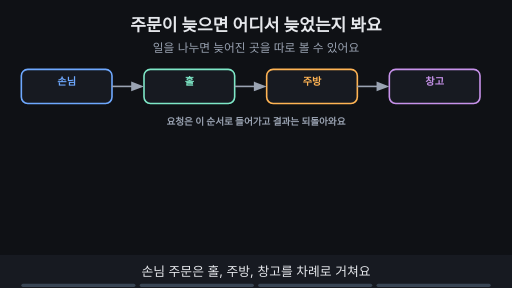
t = 0.00 s
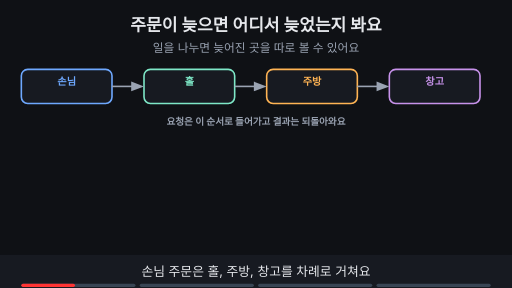
t = 1.76 s
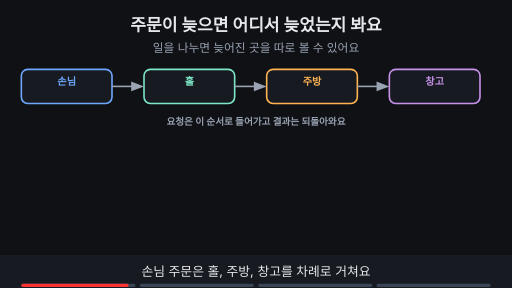
t = 3.53 s
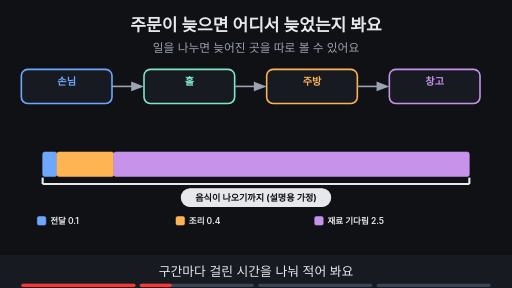
t = 4.80 s
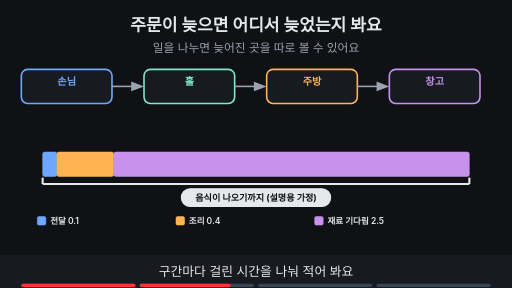
t = 6.73 s
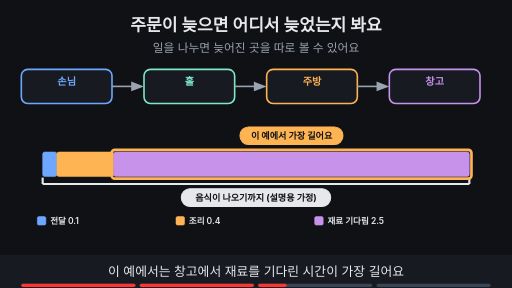
t = 8.44 s

The animated SVG that drew these frames (rendered in a browser with its animation timeline set to each time). Animation: 16 SMIL elements (animate=16); frames cover the first 8.44 s, repeats indefinitely.

<svg xmlns="http://www.w3.org/2000/svg" viewBox="0 0 960 540" width="960" height="540" font-family="-apple-system,'Apple SD Gothic Neo','Segoe UI',sans-serif">
<title>주문이 늦으면 어디서 늦었는지 봐요</title>
<rect width="960" height="540" fill="#0f1115"/>
<text x="480" y="58" text-anchor="middle" font-size="32" font-weight="700" fill="#e6e8ec">주문이 늦으면 어디서 늦었는지 봐요</text>
<text x="480" y="98" text-anchor="middle" font-size="22" fill="#9aa3b2">일을 나누면 늦어진 곳을 따로 볼 수 있어요</text>
<rect x="40" y="130" width="170" height="64" rx="12" fill="#171a21" stroke="#6ea8fe" stroke-width="3"/><text x="125.0" y="160" text-anchor="middle" font-size="19" font-weight="700" fill="#6ea8fe">손님</text><rect x="270" y="130" width="170" height="64" rx="12" fill="#171a21" stroke="#7ee7c7" stroke-width="3"/><text x="355.0" y="160" text-anchor="middle" font-size="19" font-weight="700" fill="#7ee7c7">홀</text><rect x="500" y="130" width="170" height="64" rx="12" fill="#171a21" stroke="#ffb454" stroke-width="3"/><text x="585.0" y="160" text-anchor="middle" font-size="19" font-weight="700" fill="#ffb454">주방</text><rect x="730" y="130" width="170" height="64" rx="12" fill="#171a21" stroke="#c792ea" stroke-width="3"/><text x="815.0" y="160" text-anchor="middle" font-size="19" font-weight="700" fill="#c792ea">창고</text><line x1="210" y1="162" x2="254" y2="162" stroke="#9aa3b2" stroke-width="3"/><polygon points="270,162 246,153 246,171" fill="#9aa3b2"/><line x1="440" y1="162" x2="484" y2="162" stroke="#9aa3b2" stroke-width="3"/><polygon points="500,162 476,153 476,171" fill="#9aa3b2"/><line x1="670" y1="162" x2="714" y2="162" stroke="#9aa3b2" stroke-width="3"/><polygon points="730,162 706,153 706,171" fill="#9aa3b2"/><g opacity="1"><animate attributeName="opacity" values="1;1;0;0" keyTimes="0;0.235;0.250;1" dur="15s" repeatCount="indefinite"/><text x="480" y="235" text-anchor="middle" font-size="18" font-weight="700" fill="#9aa3b2">요청은 이 순서로 들어가고 결과는 되돌아와요</text></g><g opacity="0"><animate attributeName="opacity" values="0;0;1;1" keyTimes="0;0.250;0.265;1" dur="15s" repeatCount="indefinite"/><rect x="80" y="285" width="26.666666666666668" height="46" rx="4" fill="#6ea8fe" stroke="#6ea8fe" stroke-width="1"/></g><g opacity="0"><animate attributeName="opacity" values="0;0;1;1" keyTimes="0;0.250;0.265;1" dur="15s" repeatCount="indefinite"/><rect x="106.66666666666667" y="285" width="106.66666666666667" height="46" rx="4" fill="#ffb454" stroke="#ffb454" stroke-width="1"/></g><g opacity="0"><animate attributeName="opacity" values="0;0;1;1" keyTimes="0;0.250;0.265;1" dur="15s" repeatCount="indefinite"/><rect x="213.33333333333334" y="285" width="666.6666666666666" height="46" rx="4" fill="#c792ea" stroke="#c792ea" stroke-width="1"/></g><g opacity="0"><animate attributeName="opacity" values="0;0;1;1" keyTimes="0;0.250;0.265;1" dur="15s" repeatCount="indefinite"/><rect x="70" y="406" width="16" height="16" rx="3" fill="#6ea8fe" stroke="#6ea8fe" stroke-width="1"/><text x="94" y="420" text-anchor="start" font-size="16" font-weight="600" fill="#e6e8ec">전달 0.1</text><rect x="330" y="406" width="16" height="16" rx="3" fill="#ffb454" stroke="#ffb454" stroke-width="1"/><text x="354" y="420" text-anchor="start" font-size="16" font-weight="600" fill="#e6e8ec">조리 0.4</text><rect x="590" y="406" width="16" height="16" rx="3" fill="#c792ea" stroke="#c792ea" stroke-width="1"/><text x="614" y="420" text-anchor="start" font-size="16" font-weight="600" fill="#e6e8ec">재료 기다림 2.5</text></g><g opacity="0"><animate attributeName="opacity" values="0;0;1;1" keyTimes="0;0.250;0.265;1" dur="15s" repeatCount="indefinite"/><line x1="80" y1="345" x2="880" y2="345" stroke="#e6e8ec" stroke-width="4"/><line x1="80" y1="345" x2="80" y2="333" stroke="#e6e8ec" stroke-width="4"/><line x1="880" y1="345" x2="880" y2="333" stroke="#e6e8ec" stroke-width="4"/><rect x="340" y="354" width="280" height="33" rx="16" fill="#e6e8ec" stroke="#e6e8ec" stroke-width="2"/><text x="480.0" y="377.12" text-anchor="middle" font-size="17" font-weight="700" fill="#0f1115">음식이 나오기까지 (설명용 가정)</text></g><g opacity="0"><animate attributeName="opacity" values="0;0;1;1" keyTimes="0;0.500;0.515;1" dur="15s" repeatCount="indefinite"/><rect x="209.33333333333334" y="281" width="674.6666666666666" height="54" rx="6" fill="none" stroke="#ffb454" stroke-width="5"/><rect x="450" y="238" width="193" height="33" rx="16" fill="#ffb454" stroke="#ffb454" stroke-width="2"/><text x="546.6666666666666" y="261.12" text-anchor="middle" font-size="17" font-weight="700" fill="#0f1115">이 예에서 가장 길어요</text></g><g opacity="0"><animate attributeName="opacity" values="0;0;1;1" keyTimes="0;0.750;0.765;1" dur="15s" repeatCount="indefinite"/><rect x="288" y="440" width="385" height="32" rx="16" fill="#7ee7c7" stroke="#7ee7c7" stroke-width="2"/><text x="480" y="461.76" text-anchor="middle" font-size="16" font-weight="700" fill="#0f1115">시간 기록표는 단서를 줘요 · 원인은 함께 확인해요</text></g>
<rect x="0" y="478" width="960" height="62" fill="#171a21"/>
<g opacity="1"><animate attributeName="opacity" values="1;1;0;0" keyTimes="0;0.235;0.250;1" dur="15s" repeatCount="indefinite"/><text x="480" y="518" text-anchor="middle" font-size="24" fill="#e6e8ec">손님 주문은 홀, 주방, 창고를 차례로 거쳐요</text></g>
<g opacity="0"><animate attributeName="opacity" values="0;0;1;1;0;0" keyTimes="0;0.250;0.265;0.485;0.500;1" dur="15s" repeatCount="indefinite"/><text x="480" y="518" text-anchor="middle" font-size="24" fill="#e6e8ec">구간마다 걸린 시간을 나눠 적어 봐요</text></g>
<g opacity="0"><animate attributeName="opacity" values="0;0;1;1;0;0" keyTimes="0;0.500;0.515;0.735;0.750;1" dur="15s" repeatCount="indefinite"/><text x="480" y="518" text-anchor="middle" font-size="24" fill="#e6e8ec">이 예에서는 창고에서 재료를 기다린 시간이 가장 길어요</text></g>
<g opacity="0"><animate attributeName="opacity" values="0;0;1;1" keyTimes="0;0.750;0.765;1" dur="15s" repeatCount="indefinite"/><text x="480" y="518" text-anchor="middle" font-size="24" fill="#e6e8ec">기록표는 단서일 뿐 원인은 함께 확인해요</text></g>

<g aria-label="재생 진행 막대" data-stage-count="4"><g class="progress-segment" data-stage="1"><rect x="40" y="532" width="214" height="6" rx="3" fill="#394554"/><rect x="40" y="532" width="0" height="6" rx="3" fill="#ff3434"><animate attributeName="width" values="0;214;214" keyTimes="0;0.250000;1" dur="15s" repeatCount="indefinite"/></rect></g><g class="progress-segment" data-stage="2"><rect x="262" y="532" width="214" height="6" rx="3" fill="#394554"/><rect x="262" y="532" width="0" height="6" rx="3" fill="#ff3434"><animate attributeName="width" values="0;0;214;214" keyTimes="0;0.250000;0.500000;1" dur="15s" repeatCount="indefinite"/></rect></g><g class="progress-segment" data-stage="3"><rect x="484" y="532" width="214" height="6" rx="3" fill="#394554"/><rect x="484" y="532" width="0" height="6" rx="3" fill="#ff3434"><animate attributeName="width" values="0;0;214;214" keyTimes="0;0.500000;0.750000;1" dur="15s" repeatCount="indefinite"/></rect></g><g class="progress-segment" data-stage="4"><rect x="706" y="532" width="214" height="6" rx="3" fill="#394554"/><rect x="706" y="532" width="0" height="6" rx="3" fill="#ff3434"><animate attributeName="width" values="0;0;214" keyTimes="0;0.750000;1" dur="15s" repeatCount="indefinite"/></rect></g></g></svg>
